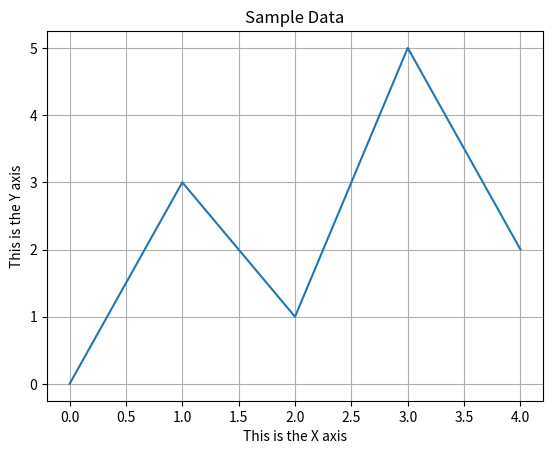

The matplotlib source for this figure:
#!/usr/bin/env python

# This program displays a simple line graph.
import matplotlib.pyplot as plt


def main():
    # Create lists with the X and Y coordinates of each data point.
    x_coords = [0, 1, 2, 3, 4]
    y_coords = [0, 3, 1, 5, 2]

    # Build the line graph.
    plt.plot(x_coords, y_coords)

    # Add a title.
    plt.title("Sample Data")

    # Add labels to the axes.
    plt.xlabel("This is the X axis")
    plt.ylabel("This is the Y axis")

    # Add a grid.
    plt.grid(True)

    # Display the line graph.
    plt.show()


# Call the main function.
if __name__ == "__main__":
    main()
